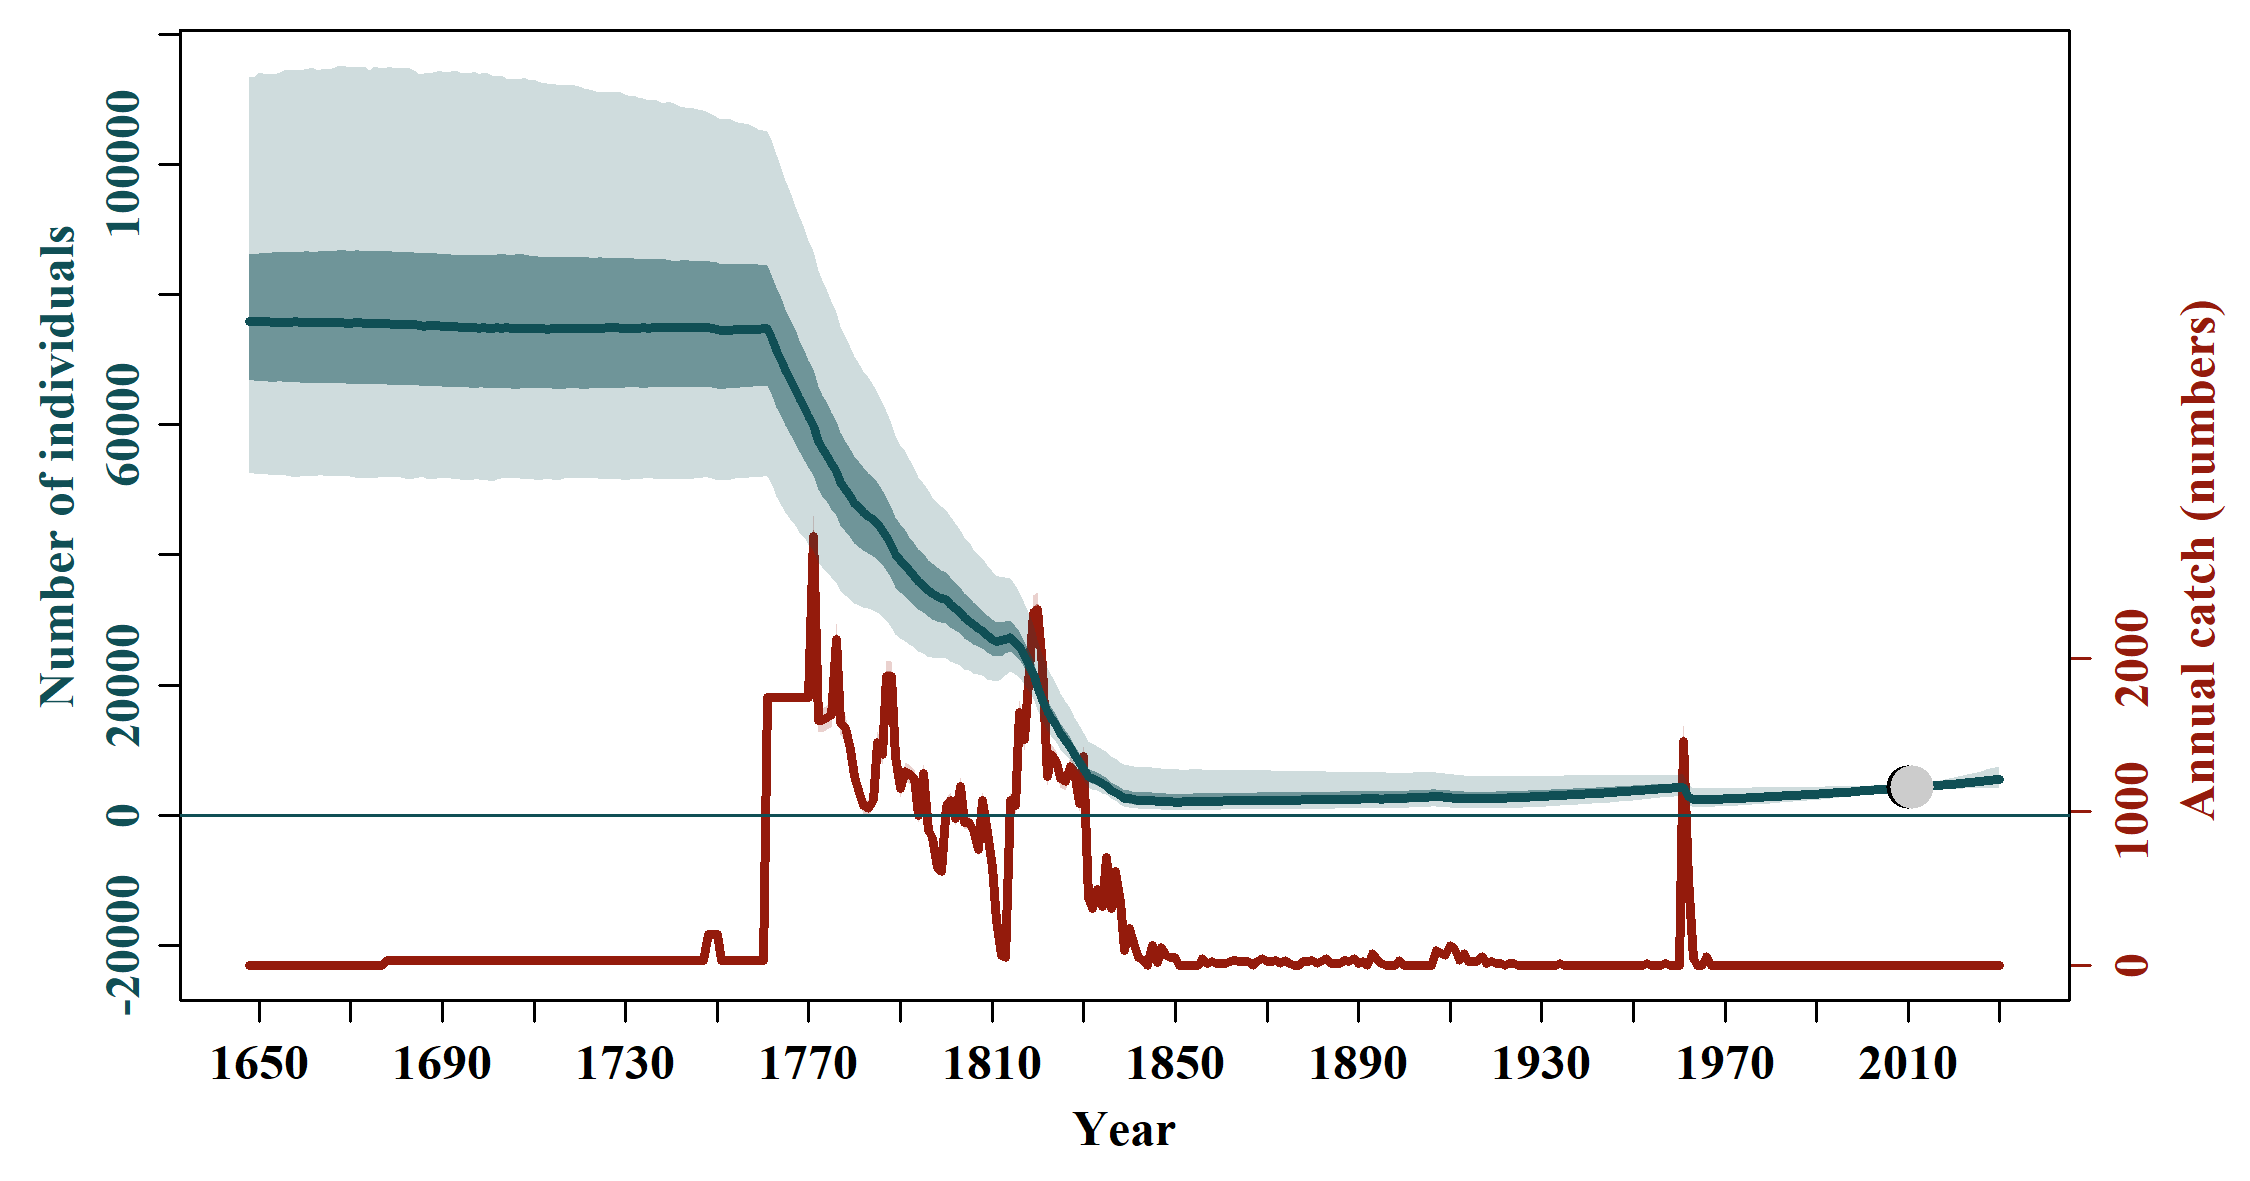

The file beside this chart, header and first rows:
, N_1648, N_1649, N_1650, N_1651, N_1652, N_1653, N_1654, N_1655, N_1656, N_1657, N_1658, N_1659, N_1660, N_1661, N_1662, N_1663, N_1664, N_1665, N_1666, N_1667, N_1668, N_1669, N_1670
mean, 77700, 77698, 77699, 77675, 77684, 77659, 77653, 77673, 77689, 77674, 77671, 77664, 77679, 77678, 77675, 77668, 77679, 77700, 77671, 77674, 77645, 77629, 77607
median, 75958, 75898, 75868, 75855, 75813, 75781, 75775, 75805, 75739, 75745, 75817, 75719, 75713, 75773, 75694, 75692, 75702, 75724, 75679, 75681, 75676, 75590, 75577
2.5%PI, 52700, 52515, 52356, 52397, 52358, 52280, 52311, 52270, 52195, 52050, 51941, 52026, 52112, 51992, 52004, 52199, 52257, 52037, 52049, 52167, 52038, 51984, 52020
97.5%PI, 113397, 113370, 114083, 113960, 113793, 113910, 114067, 114304, 114605, 114403, 114423, 114506, 114594, 114751, 114760, 114503, 114817, 114588, 114822, 115045, 115163, 115044, 114993
5%PI, 55926, 55881, 55813, 55681, 55695, 55594, 55555, 55442, 55445, 55322, 55317, 55279, 55250, 55253, 55305, 55372, 55332, 55291, 55240, 55248, 55176, 55194, 55091
95%PI, 105966, 106133, 105815, 106183, 106115, 106268, 106263, 106404, 106393, 106448, 106390, 106451, 106418, 106445, 106491, 106511, 106712, 106680, 106738, 106806, 106836, 107001, 106937
min, 36252, 36749, 35846, 36262, 36390, 36521, 36656, 36499, 35854, 37255, 34779, 34311, 35363, 35916, 36575, 36176, 36530, 35866, 36067, 35493, 36300, 35450, 37437
max, 208235, 207044, 202205, 198308, 190814, 195384, 197298, 195746, 199417, 198006, 201315, 201528, 196773, 194665, 198646, 203342, 205808, 203040, 210865, 209134, 205448, 204581, 205717
n, 20000, 20000, 20000, 20000, 20000, 20000, 20000, 20000, 20000, 20000, 20000, 20000, 20000, 20000, 20000, 20000, 20000, 20000, 20000, 20000, 20000, 20000, 20000
